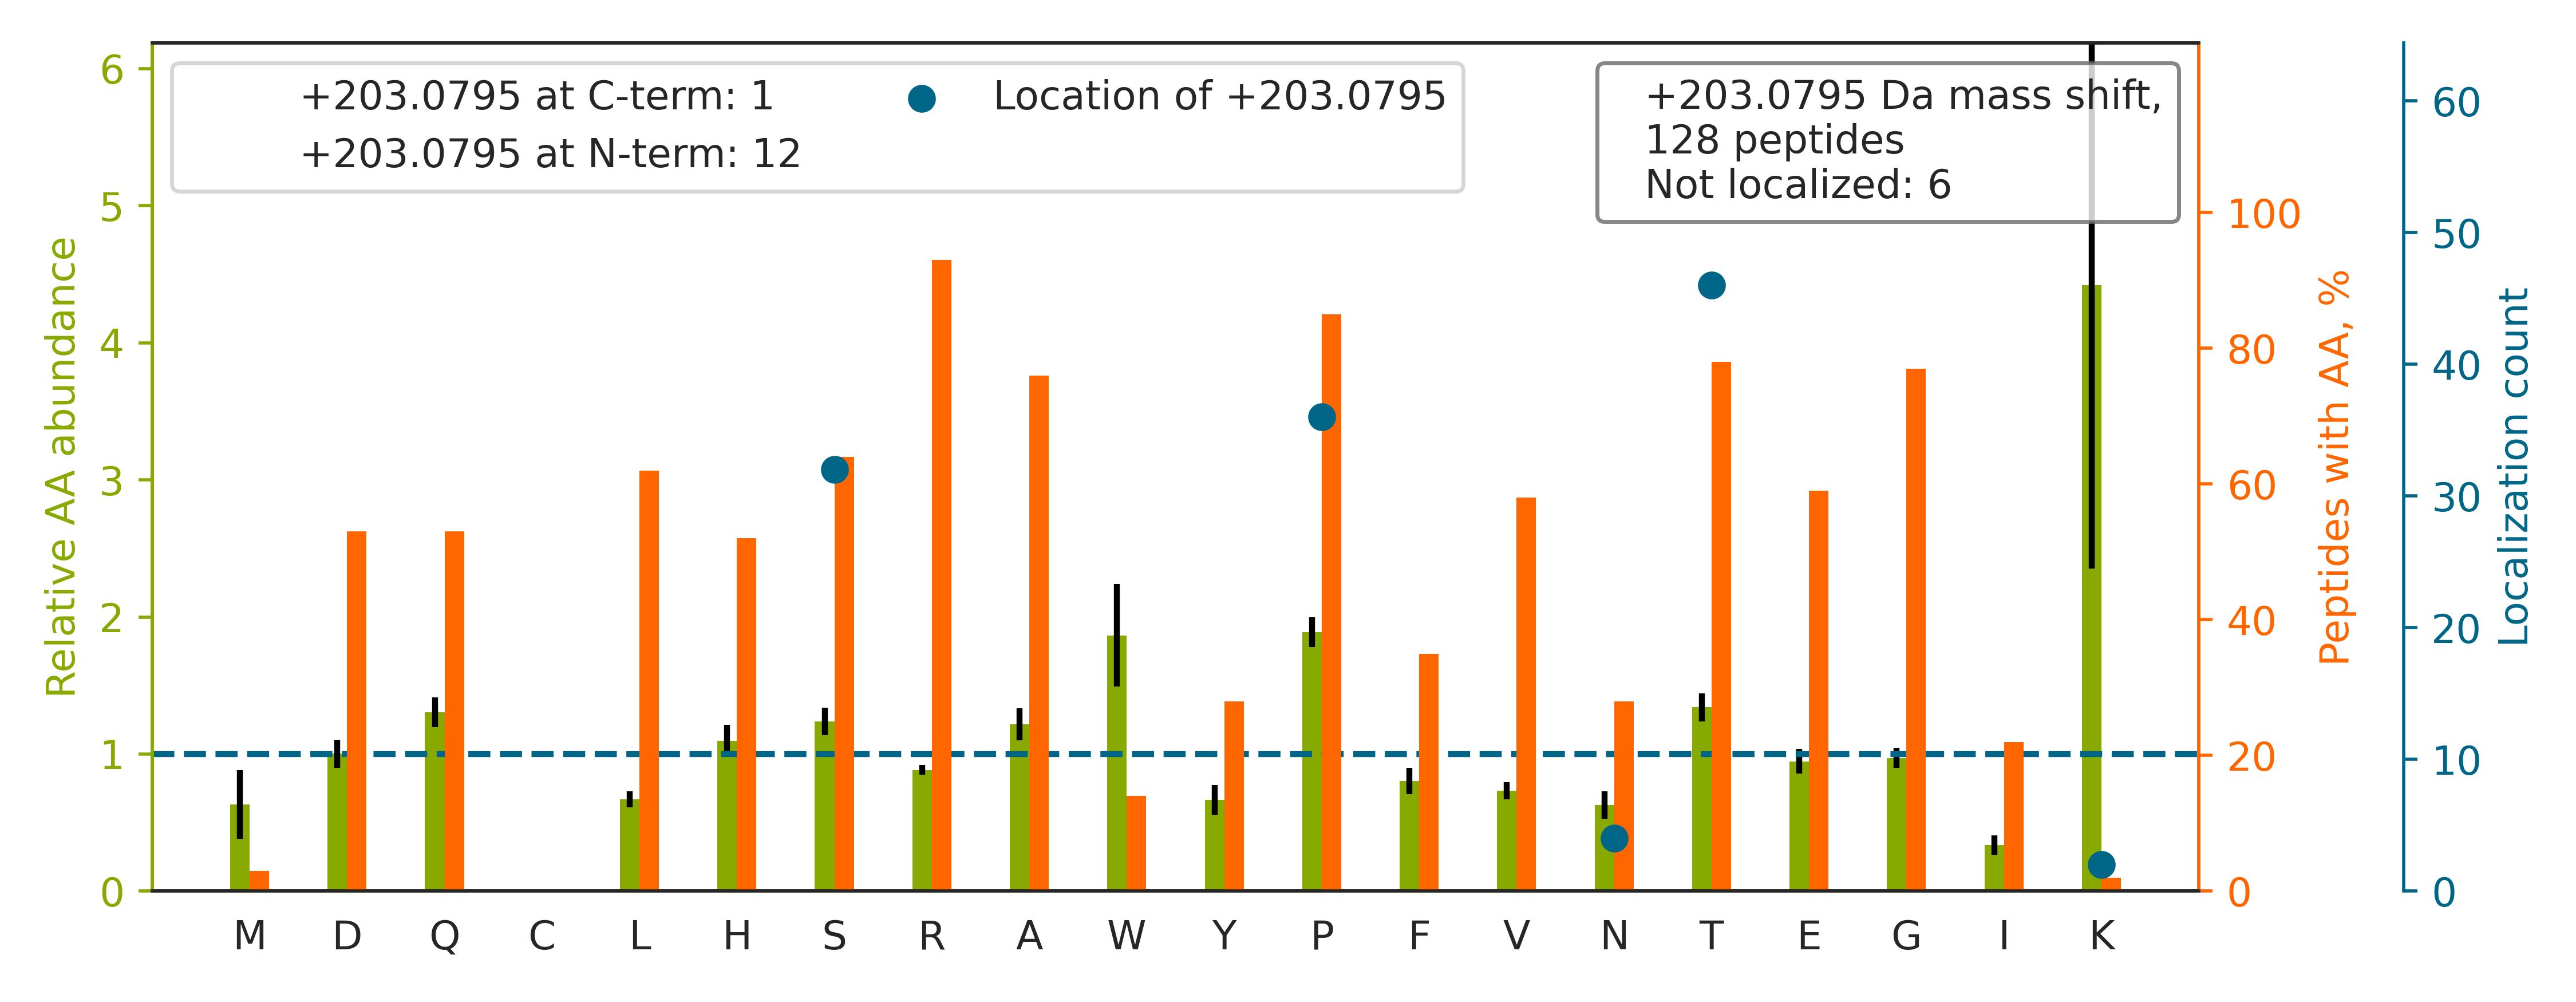

The table this chart was drawn from, first rows:
top isoform	localization score	spectrum
AGAGPS[+203]PAGDDVTFPEFLR	0.8371	140718_Yoshiki_HEK_T2KO_TCL_VVA050614_2h…
EASITVSVLHGTHS[+203]GPSYTPVPGSTRPIR	0.5425	140718_Yoshiki_HEK_T2KO_TCL_VVA050614_2h…
DLN[+203]ISHINAATGTSASLVYR	0.9501	140718_Yoshiki_HEK_T2KO_TCL_VVA050614_2h…
VADGGGAGGT[+203]FQPYLDTLR	0.272	140718_Yoshiki_HEK_T2KO_TCL_VVA050614_2h…
S[+203]LEHSEGPVGRDPAGPPDGGPDTEPR	1	140718_Yoshiki_HEK_T2KO_TCL_VVA050614_2h…
VS[+203]HQGYSTEAEFEEPR	0.998	140718_Yoshiki_HEK_T2KO_TCL_VVA050614_2h…
AGSPTAPVHDESLVGPVDPSSGQQS[+203]R	0.9902	140718_Yoshiki_HEK_T2KO_TCL_VVA050614_2h…
SHPAS[+203]PSPPGPQASPVLPVSYR	0.09893	140718_Yoshiki_HEK_T2KO_TCL_VVA050614_2h…
TSGNQSHVDPGPTP[+203]IPHNSSSR	0.4082	140718_Yoshiki_HEK_T2KO_TCL_VVA050614_2h…
S[+203]NENSEVITPGFPPNHDQGEQYEHNR	0.9433	140718_Yoshiki_HEK_T2KO_TCL_VVA050614_2h…
SHSSGS[+203]VLPLGELEGR	0.9285	140718_Yoshiki_HEK_T2KO_TCL_VVA050614_2h…
GLP[+203]APTAEAAFGLGAAAAPTSATR	0.9766	140718_Yoshiki_HEK_T2KO_TCL_VVA050614_2h…
T[+203]AEGGHQTIPGHEQDHTAVPTDQTGGR	0.1134	140718_Yoshiki_HEK_T2KO_TCL_VVA050614_2h…
LWS[+203]MVTEEERPTTAAGTNLHR	0.6224	140718_Yoshiki_HEK_T2KO_TCL_VVA050614_2h…
AP[+203]VPTGEVYFADSFDR	0.9923	140718_Yoshiki_HEK_T2KO_TCL_VVA050614_2h…
S[+203]ATAGSEGGFLAPEYR	0.7959	140718_Yoshiki_HEK_T2KO_TCL_VVA050614_2h…
GAGVAGPAAHPGVS[+203]DR	1	140718_Yoshiki_HEK_T2KO_TCL_VVA050614_2h…
GQDST[+203]IAASEQQVAAR	0.9321	140718_Yoshiki_HEK_T2KO_TCL_VVA050614_2h…
AAHDPPALATAPDGTPP[+203]RLPFR	0.9251	140718_Yoshiki_HEK_T2KO_TCL_VVA050614_2h…
GLHDVLSPPRGEASGQGNR		140718_Yoshiki_HEK_T2KO_TCL_VVA050614_2h…
FRPHHP[+203]EERPTTAAGTSLDR	0.1957	140718_Yoshiki_HEK_T2KO_TCL_VVA050614_2h…
TMHVATVFT[+203]DGGPR	0.8288	140718_Yoshiki_HEK_T2KO_TCL_VVA050614_2h…
QP[+203]DGTPGGSGAAVAPAAGQGSHSR	0.9968	140718_Yoshiki_HEK_T2KO_TCL_VVA050614_2h…
TANGLAGHEGWTIALP[+203]GR	0.6413	140718_Yoshiki_HEK_T2KO_TCL_VVA050614_2h…
FRPYNPEERPTT[+203]AAGTSLDR	0.5198	140718_Yoshiki_HEK_T2KO_TCL_VVA050614_2h…
VIS[+203]DGEQGGQQGHR	1.0	140718_Yoshiki_HEK_T2KO_TCL_VVA050614_2h…
RGGADTYSVPS[+203]VLSPR	0.8313	140718_Yoshiki_HEK_T2KO_TCL_VVA050614_2h…
RPGEPFNGQMVT[+203]EGR	0.9998	140718_Yoshiki_HEK_T2KO_TCL_VVA050614_2h…
GGDHVPVS[+203]HEQPR	0.7702	140718_Yoshiki_HEK_T2KO_TCL_VVA050614_2h…
QHPYT[+203]FPGGSGTVFAR	0.6396	140718_Yoshiki_HEK_T2KO_TCL_VVA050614_2h…
AGQDVVLHLP[+203]TDGVVLDGR	0.8646	140718_Yoshiki_HEK_T2KO_TCL_VVA050614_2h…
QFEHLDPQNQHT[+203]FEAR	0.9992	140718_Yoshiki_HEK_T2KO_TCL_VVA050614_2h…
LVDLNLAGEP[+203]TEGAPVAVQR	0.8906	140718_Yoshiki_HEK_T2KO_TCL_VVA050614_2h…
GTP[+203]GPPPAHGAALQPHPR	0.9997	140718_Yoshiki_HEK_T2KO_TCL_VVA050614_2h…
SRDETPALAGT[+203]DASR	0.9046	140718_Yoshiki_HEK_T2KO_TCL_VVA050614_2h…
LHQGITVSDPP[+203]FDTQPRPDDSFS	0.2238	140718_Yoshiki_HEK_T2KO_TCL_VVA050614_2h…
ELSGSSPVLEETHPAHQQGASRP[+203]GPR	0.6372	140718_Yoshiki_HEK_T2KO_TCL_VVA050614_2h…
TAELNVQVP[+203]EEPTHLDQR	0.6657	140718_Yoshiki_HEK_T2KO_TCL_VVA050614_2h…
LLST[+203]PAWDSPANSHR	0.8487	140718_Yoshiki_HEK_T2KO_TCL_VVA050614_2h…
ALLPEDSGT[+203]HQVLR	0.9921	140718_Yoshiki_HEK_T2KO_TCL_VVA050614_2h…
ARET[+203]VENLPPLPLDPVLR	0.9984	140718_Yoshiki_HEK_T2KO_TCL_VVA050614_2h…
T[+203]TNAGPLHPYWPQHLR	0.9973	140718_Yoshiki_HEK_T2KO_TCL_VVA050614_2h…
GSPLAPSGT[+203]SVPFWVR	0.8093	140718_Yoshiki_HEK_T2KO_TCL_VVA050614_2h…
QRLPEPAT[+203]LGFSAR	0.993	140718_Yoshiki_HEK_T2KO_TCL_VVA050614_2h…
AAT[+203]VGSLAGQPLQER	0.9998	140718_Yoshiki_HEK_T2KO_TCL_VVA050614_2h…
QDLQGPPLPEAAPGIT[+203]SFR	0.9238	140718_Yoshiki_HEK_T2KO_TCL_VVA050614_2h…
S[+203]TPSLAWEIGAENSR	0.09751	140718_Yoshiki_HEK_T2KO_TCL_VVA050614_2h…
IGQLQGEIIPT[+203]SFYHQGR	0.9603	140718_Yoshiki_HEK_T2KO_TCL_VVA050614_2h…
GQVEPWDERET[+203]R	1	140718_Yoshiki_HEK_T2KO_TCL_VVA050614_2h…
AT[+203]ISHVSPDSLYLFR	0.9387	140718_Yoshiki_HEK_T2KO_TCL_VVA050614_2h…
QLHDDYFYHDEL		140718_Yoshiki_HEK_T2KO_TCL_VVA050614_2h…
GYTQDNNIVNYGIP[+203]AHR	0.04177	140718_Yoshiki_HEK_T2KO_TCL_VVA050614_2h…
VHQVT[+203]PQTHFIS	0.5073	140718_Yoshiki_HEK_T2KO_TCL_VVA050614_2h…
YS[+203]SDYFQAPSDYR	0.01797	140718_Yoshiki_HEK_T2KO_TCL_VVA050614_2h…
SPLRQET[+203]QEAPGPR	0.9998	140718_Yoshiki_HEK_T2KO_TCL_VVA050614_2h…
T[+203]QGTPVHLNYR	0.9995	140718_Yoshiki_HEK_T2KO_TCL_VVA050614_2h…
FQS[+203]PYEEQLEQQR	0.52	140718_Yoshiki_HEK_T2KO_TCL_VVA050614_2h…
GGADTYS[+203]VPSVLSPR	0.7071	140718_Yoshiki_HEK_T2KO_TCL_VVA050614_2h…
ITPSYVAFTPEGER		140718_Yoshiki_HEK_T2KO_TCL_VVA050614_2h…
VVEEPNAFGVNN[+203]PFLPQASR	0.9288	140718_Yoshiki_HEK_T2KO_TCL_VVA050614_2h…
... 68 more rows
